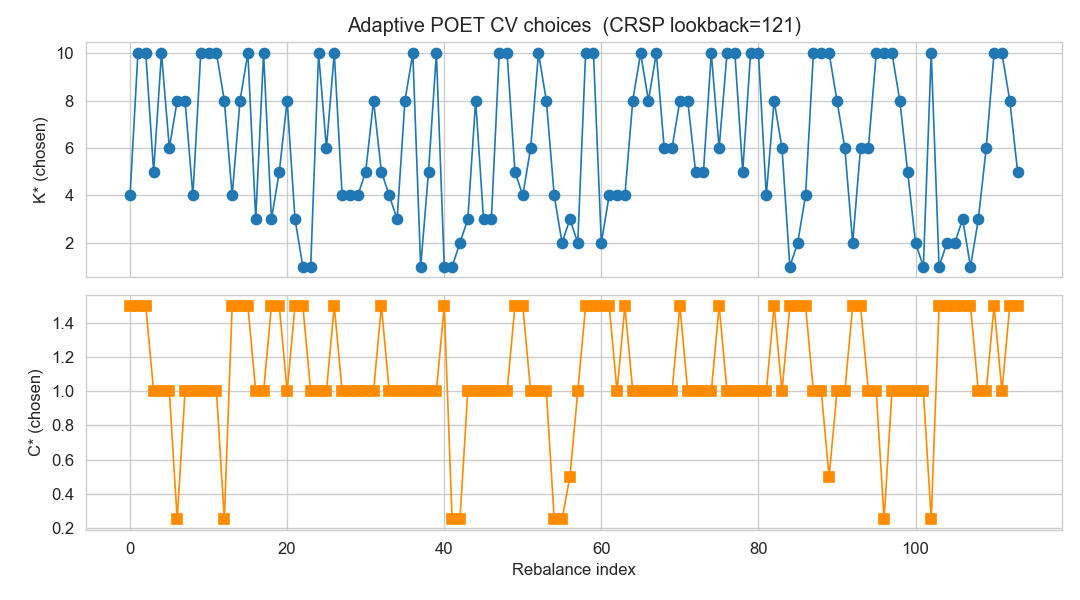

The data file committed next to this chart (first rows):
rebal, K, C
0, 4, 1.5
1, 10, 1.5
2, 10, 1.5
3, 5, 1.0
4, 10, 1.0
5, 6, 1.0
6, 8, 0.25
7, 8, 1.0
8, 4, 1.0
9, 10, 1.0
10, 10, 1.0
11, 10, 1.0
12, 8, 0.25
13, 4, 1.5
14, 8, 1.5
15, 10, 1.5
16, 3, 1.0
17, 10, 1.0
18, 3, 1.5
19, 5, 1.5
20, 8, 1.0
21, 3, 1.5
22, 1, 1.5
23, 1, 1.0
24, 10, 1.0
25, 6, 1.0
26, 10, 1.5
27, 4, 1.0
28, 4, 1.0
29, 4, 1.0
30, 5, 1.0
31, 8, 1.0
32, 5, 1.5
33, 4, 1.0
34, 3, 1.0
35, 8, 1.0
36, 10, 1.0
37, 1, 1.0
38, 5, 1.0
39, 10, 1.0
40, 1, 1.5
41, 1, 0.25
42, 2, 0.25
43, 3, 1.0
44, 8, 1.0
45, 3, 1.0
46, 3, 1.0
47, 10, 1.0
48, 10, 1.0
49, 5, 1.5
50, 4, 1.5
51, 6, 1.0
52, 10, 1.0
53, 8, 1.0
54, 4, 0.25
55, 2, 0.25
56, 3, 0.5
57, 2, 1.0
58, 10, 1.5
59, 10, 1.5
... 54 more rows
